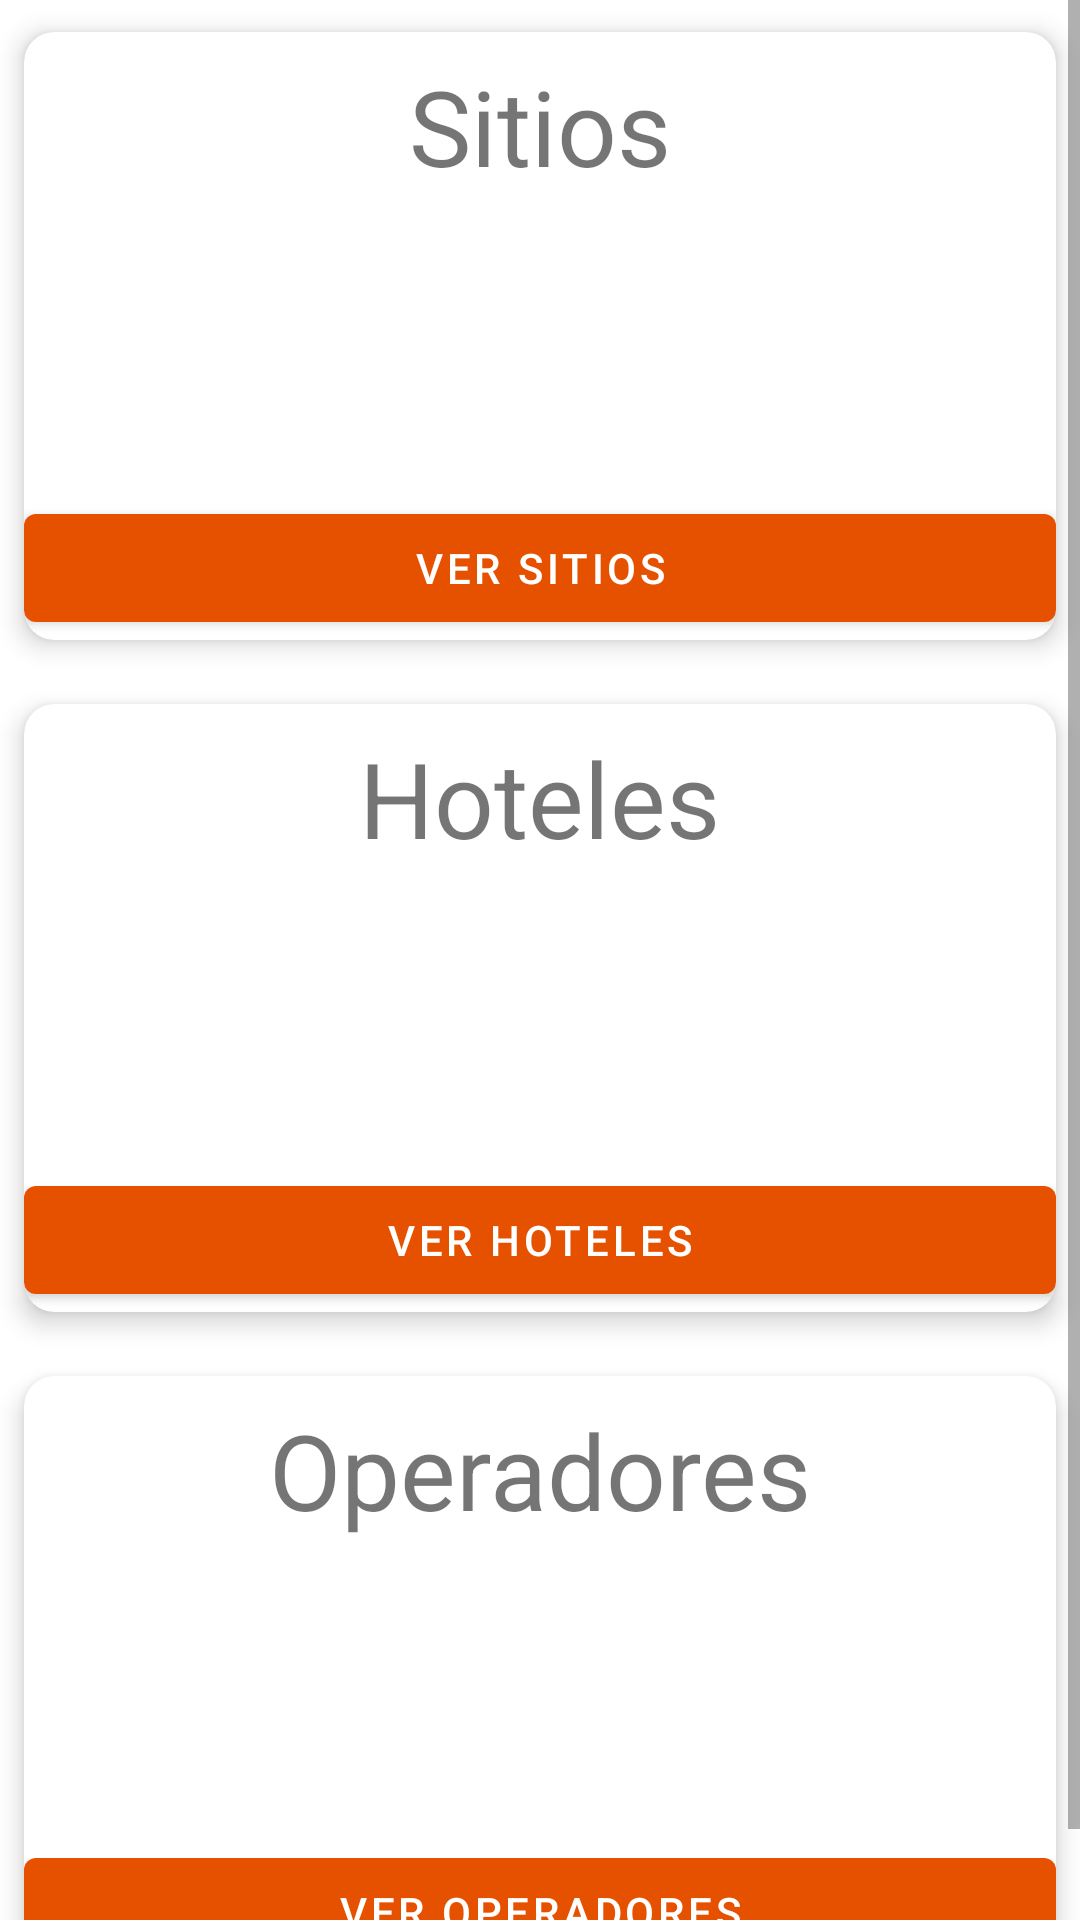

Android layout source for this screen:
<!-- AndroidManifest.xml: application theme AppTheme -->
<!-- res/layout/activity_main.xml -->
<LinearLayout xmlns:android="http://schemas.android.com/apk/res/android"
    xmlns:app="http://schemas.android.com/apk/res-auto"
    xmlns:tools="http://schemas.android.com/tools"
    android:layout_width="match_parent"
    android:layout_height="match_parent"
    android:orientation="vertical"
    tools:context=".MainActivity">

    <ScrollView
        android:layout_width="match_parent"
        android:layout_height="match_parent">

        <LinearLayout
            android:layout_width="match_parent"
            android:layout_height="match_parent"
            android:orientation="vertical">

            <com.google.android.material.card.MaterialCardView
                android:layout_width="match_parent"
                android:layout_height="0dp"
                android:layout_weight="1"
                app:cardCornerRadius="10dp"
                app:cardElevation="5dp"
                app:cardUseCompatPadding="true">

                <LinearLayout
                    android:layout_width="match_parent"
                    android:layout_height="wrap_content"
                    android:orientation="vertical">

                    <TextView
                        android:layout_width="wrap_content"
                        android:layout_height="wrap_content"
                        android:layout_gravity="center_horizontal"
                        android:layout_marginTop="8dp"
                        android:text="Sitios"
                        android:textSize="35dp" />

                    <androidx.appcompat.widget.AppCompatImageView
                        android:id="@+id/image_sitios"
                        android:layout_width="match_parent"
                        android:layout_height="100dp" />

                    <com.google.android.material.button.MaterialButton
                        android:layout_width="match_parent"
                        android:layout_height="wrap_content"
                        android:onClick="goToSiteNewActivity"
                        android:text="Ver sitios" />
                </LinearLayout>


            </com.google.android.material.card.MaterialCardView>

            <com.google.android.material.card.MaterialCardView
                android:layout_width="match_parent"
                android:layout_height="0dp"
                android:layout_weight="1"
                app:cardCornerRadius="10dp"
                app:cardElevation="5dp"
                app:cardUseCompatPadding="true">

                <LinearLayout
                    android:layout_width="match_parent"
                    android:layout_height="wrap_content"
                    android:orientation="vertical">

                    <TextView
                        android:layout_width="wrap_content"
                        android:layout_height="wrap_content"
                        android:layout_gravity="center_horizontal"
                        android:layout_marginTop="8dp"
                        android:text="Hoteles"
                        android:textSize="35dp" />

                    <androidx.appcompat.widget.AppCompatImageView
                        android:id="@+id/image_hotels"
                        android:layout_width="match_parent"
                        android:layout_height="100dp" />

                    <com.google.android.material.button.MaterialButton
                        android:layout_width="match_parent"
                        android:layout_height="wrap_content"
                        android:onClick="goToSHotelsListActivity"
                        android:text="Ver Hoteles" />
                </LinearLayout>
            </com.google.android.material.card.MaterialCardView>

            <com.google.android.material.card.MaterialCardView
                android:layout_width="match_parent"
                android:layout_height="0dp"
                android:layout_weight="1"
                app:cardCornerRadius="10dp"
                app:cardElevation="5dp"
                app:cardUseCompatPadding="true">

                <LinearLayout
                    android:layout_width="match_parent"
                    android:layout_height="wrap_content"
                    android:orientation="vertical">

                    <TextView
                        android:layout_width="wrap_content"
                        android:layout_height="wrap_content"
                        android:layout_gravity="center_horizontal"
                        android:layout_marginTop="8dp"
                        android:text="Operadores"
                        android:textSize="35dp" />

                    <androidx.appcompat.widget.AppCompatImageView
                        android:id="@+id/image_operatour"
                        android:layout_width="match_parent"
                        android:layout_height="100dp" />

                    <com.google.android.material.button.MaterialButton
                        android:layout_width="match_parent"
                        android:layout_height="wrap_content"
                        android:onClick="goToOperatorListActivity"
                        android:text="Ver Operadores" />
                </LinearLayout>
            </com.google.android.material.card.MaterialCardView>
        </LinearLayout>
    </ScrollView>

</LinearLayout>
<!-- resources referenced by this layout -->
<resources>
  <style name="AppTheme" parent="Theme.MaterialComponents.Light.DarkActionBar">
      
          
          <item name="colorPrimary">@color/colorPrimary</item>
          <item name="colorPrimaryDark">@color/colorPrimaryDark</item>
          <item name="colorAccent">@color/colorAccent</item>
      </style>
  <color name="colorPrimary">#e65100</color>
  <color name="colorPrimaryDark">#bf360c</color>
  <color name="colorAccent">#004d40</color>
</resources>
